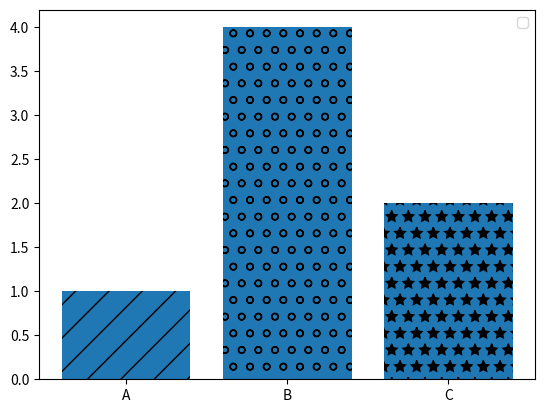

Generate this figure with matplotlib:
import matplotlib.pyplot as plt
import numpy as np
import pandas as pd



labels = ['A', 'B', 'C']
values = [1, 4, 2]

bars = plt.bar(labels, values)

## Sizing
#plt.figure(figsize=(6, 4), dpi=100)

# We can give specific looking by using index
bars[0].set_hatch('/')
bars[1].set_hatch('o')
bars[2].set_hatch('*')
# or we can do easier method
patterns = ['/', 'o', '*']
for bar in bars:
    bar.set_hatch(patterns.pop(0))

## adding legend
plt.legend() #it's not necassary at this figure

plt.show()